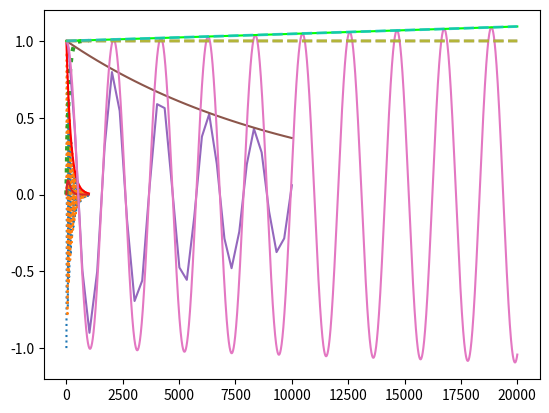

Reproduce this figure in Python.
"""Tests of the analytic solution for approach 2 (for a neutrino of interest in a background).

Created 11 Nov 2023.
"""
import numpy as np
from numpy import pi, cross, cos, arccos


def scatter_backgrounds(a0, b, n, mu_t):
    a0, b = np.array(a0), np.array(b)

    # cos_theta = 2 * np.random.rand(n) - 1
    # theta = arccos(cos_theta)

    theta = pi/2 * np.ones(n)

    a = [a0]
    for theta_ in theta:
        a.append(scatter(a[-1], b, mu_t, theta_))

    return np.array(a)


def scatter(a, b, mu_t, theta=pi/2):
    coeff = mu_t * (1 - cos(theta))
    da = - coeff * cross(a, b) - coeff**2 * (a - b)
    return a + da

mu_t = 0.1
n = 1000
a = scatter_backgrounds([0, 0, 1], [1, 0, 0], n, mu_t)

import matplotlib.pyplot as plt

plt.plot(-a[:, 2], ls=':')
plt.plot(-a[:, 1], ls=':')
plt.plot(a[:, 0], ls=':', lw=3)

for i in range(0):
    plt.axvline(i * 2*pi/mu_t, c='black')

x = np.arange(len(a))
y = np.exp(- mu_t**2 * x / 2)
plt.plot(x, y, c='red')

plt.plot((1 - np.linalg.norm(a, axis=-1)) * np.log(2))

# plt.plot(np.linalg.norm(a, axis=-1))

# plt.yscale('log')

# Plain dumb math check.
from scipy.integrate import solve_ivp

a0 = np.array([0, 0, 1])
b = np.array([1, 0, 0]) * 0.3
c = 0.01

def integrand(t, a):
    return - c*np.cross(a, b) - c**2*(a - b)

sol = solve_ivp(integrand, t_span=(0, 10000), y0=a0)

plt.plot(sol.t, sol.y[2])
plt.plot(sol.t, np.exp(- c**2 * sol.t))


# Plain dumb integration check.

dt = 1

def evolve(a):
    return a - dt*(c*np.cross(a, b) + c**2*(a - b) * 0)

a = [a0]
for _ in range(20000):
    a.append(evolve(a[-1]))
a = np.array(a)


plt.plot(a[:, 2])
plt.plot(np.linalg.norm(a, axis=1), c='lime')

x = np.arange(len(a))
plt.plot(x, np.exp(- c**2 * x*dt * 0), ls='--', lw=2, alpha=0.8)
plt.plot(x, np.exp(- c**2 * x*dt/(2) * 0), ls='--', lw=2, alpha=0.8)
plt.plot(x, np.exp(+ c**2 * x*dt/(2) * np.linalg.norm(b)**2), ls='--', lw=2, alpha=0.8)



